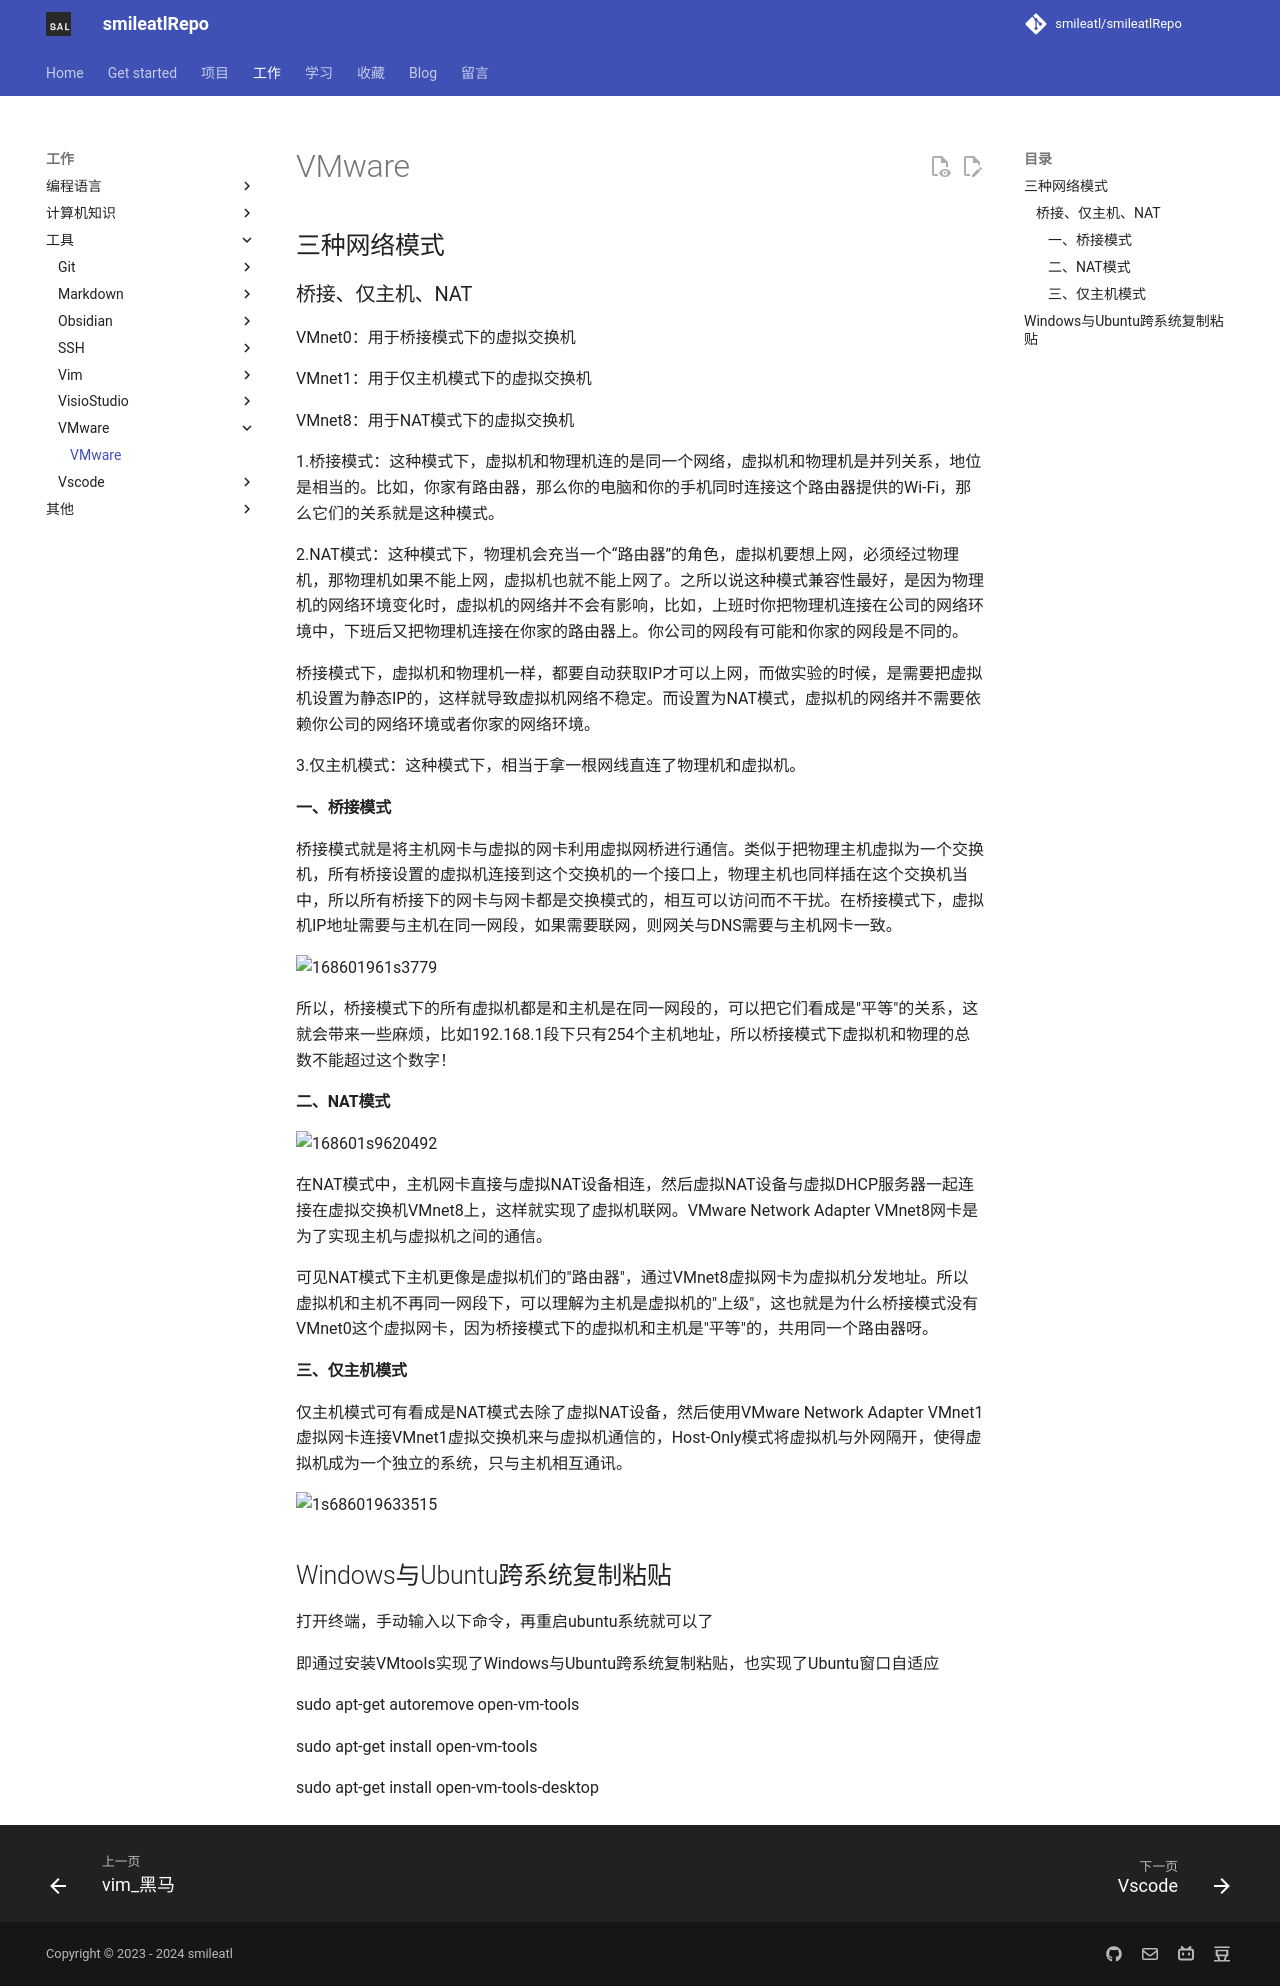

repository: smileatl/smileatlRepo · page: Tools/VMware/VMware/index.html · generator: mkdocs

## 三种网络模式

### 桥接、仅主机、NAT

VMnet0：用于桥接模式下的虚拟交换机

VMnet1：用于仅主机模式下的虚拟交换机

VMnet8：用于NAT模式下的虚拟交换机

 

 

1.桥接模式：这种模式下，虚拟机和物理机连的是同一个网络，虚拟机和物理机是并列关系，地位是相当的。比如，你家有路由器，那么你的电脑和你的手机同时连接这个路由器提供的Wi-Fi，那么它们的关系就是这种模式。

 

2.NAT模式：这种模式下，物理机会充当一个“路由器”的角色，虚拟机要想上网，必须经过物理机，那物理机如果不能上网，虚拟机也就不能上网了。之所以说这种模式兼容性最好，是因为物理机的网络环境变化时，虚拟机的网络并不会有影响，比如，上班时你把物理机连接在公司的网络环境中，下班后又把物理机连接在你家的路由器上。你公司的网段有可能和你家的网段是不同的。

 

桥接模式下，虚拟机和物理机一样，都要自动获取IP才可以上网，而做实验的时候，是需要把虚拟机设置为静态IP的，这样就导致虚拟机网络不稳定。而设置为NAT模式，虚拟机的网络并不需要依赖你公司的网络环境或者你家的网络环境。

 

3.仅主机模式：这种模式下，相当于拿一根网线直连了物理机和虚拟机。

#### 一、桥接模式

桥接模式就是将主机网卡与虚拟的网卡利用虚拟网桥进行通信。类似于把物理主机虚拟为一个交换机，所有桥接设置的虚拟机连接到这个交换机的一个接口上，物理主机也同样插在这个交换机当中，所以所有桥接下的网卡与网卡都是交换模式的，相互可以访问而不干扰。在桥接模式下，虚拟机IP地址需要与主机在同一网段，如果需要联网，则网关与DNS需要与主机网卡一致。 

![168601961s3779](assets/1686019613779.png)

所以，桥接模式下的所有虚拟机都是和主机是在同一网段的，可以把它们看成是"平等"的关系，这就会带来一些麻烦，比如192.168.1段下只有254个主机地址，所以桥接模式下虚拟机和物理的总数不能超过这个数字！

#### 二、NAT模式

![168601s9620492](assets/1686019620492.png)

在NAT模式中，主机网卡直接与虚拟NAT设备相连，然后虚拟NAT设备与虚拟DHCP服务器一起连接在虚拟交换机VMnet8上，这样就实现了虚拟机联网。VMware Network Adapter VMnet8网卡是为了实现主机与虚拟机之间的通信。

 

可见NAT模式下主机更像是虚拟机们的"路由器"，通过VMnet8虚拟网卡为虚拟机分发地址。所以虚拟机和主机不再同一网段下，可以理解为主机是虚拟机的"上级"，这也就是为什么桥接模式没有VMnet0这个虚拟网卡，因为桥接模式下的虚拟机和主机是"平等"的，共用同一个路由器呀。

 

#### 三、仅主机模式

仅主机模式可有看成是NAT模式去除了虚拟NAT设备，然后使用VMware Network Adapter VMnet1虚拟网卡连接VMnet1虚拟交换机来与虚拟机通信的，Host-Only模式将虚拟机与外网隔开，使得虚拟机成为一个独立的系统，只与主机相互通讯。

![1s686019633515](assets/1686019633515.png)



## Windows与Ubuntu跨系统复制粘贴

打开终端，手动输入以下命令，再重启ubuntu系统就可以了

即通过安装VMtools实现了Windows与Ubuntu跨系统复制粘贴，也实现了Ubuntu窗口自适应

 

sudo apt-get autoremove open-vm-tools

sudo apt-get install open-vm-tools

sudo apt-get install open-vm-tools-desktop
